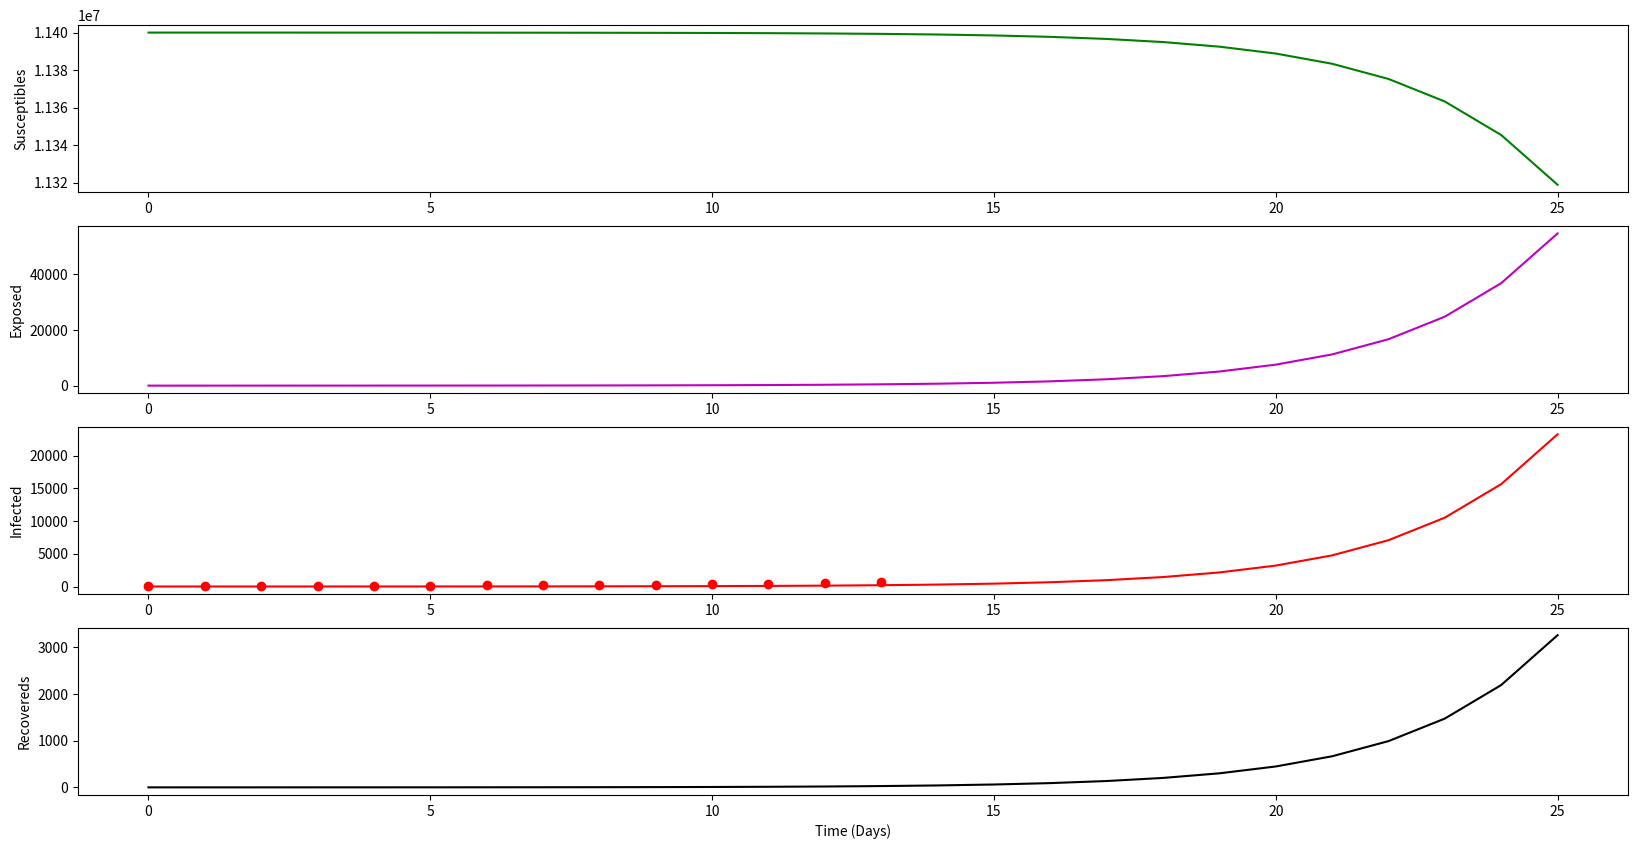

The matplotlib source for this figure:
import numpy as np
from scipy.integrate import odeint
import matplotlib.pyplot as plt

n_cases = np.asarray([2, 8, 13, 23, 50, 109, 169, 200, 239, 267, 314, 399, 559, 689]) # Source https://en.wikipedia.org/wiki/2020_coronavirus_pandemic_in_Belgium
R0 = 25 # Parameter to tune so that the model fits n_cases data

sigma = 1/5.2 # Source: https://www.nature.com/articles/s41421-020-0148-0
gamma = 1/18.0 # Source: idem
N = 11.4*10**6 # Belgian population
beta = R0*gamma
S0 = N-2 # Two cases on March 1st
E0 = 0
I0 = 2 # Two cases on March 1st
z0 = [S0,E0, I0]
ts = 0.0
tf = 25.0
Dt = 1.0
t  = np.arange(ts, tf+Dt, Dt)

# Model definition
def model(z,t,beta,sigma,gamma):
	S = z[0]
	E = z[1]
	I = z[2]
	dSdt = - beta*S*I/N
	dEdt = beta*S*I/N - sigma*E
	dIdt = sigma*E - gamma*I
	return [dSdt, dEdt, dIdt]

# Model solve
z = odeint(model,z0,t,args=(beta,sigma,gamma))
S = z[:,0]
E = z[:,1]
I = z[:,2]
R = N - (S+E+I)

#Ploting
plt.figure(figsize=(20,10))
plt.subplot(411)
plt.plot(t,S, '-g', label='Susceptibles')
plt.ylabel('Susceptibles')
plt.subplot(412)
plt.plot(t,E, '-m', label='Exposed')
plt.ylabel('Exposed')
plt.subplot(413)
plt.plot(t,I, '-r', label='Infectious')
plt.scatter([i for i in range(14)], n_cases, facecolor='red')
plt.ylabel('Infectious')
plt.ylabel('Infected')
plt.subplot(414)
plt.plot(t,R, '-k', label='Recovereds')
plt.xlabel('Time (Days)')
plt.ylabel('Recovereds')
plt.savefig('./SEIR_time.png')
plt.show()
